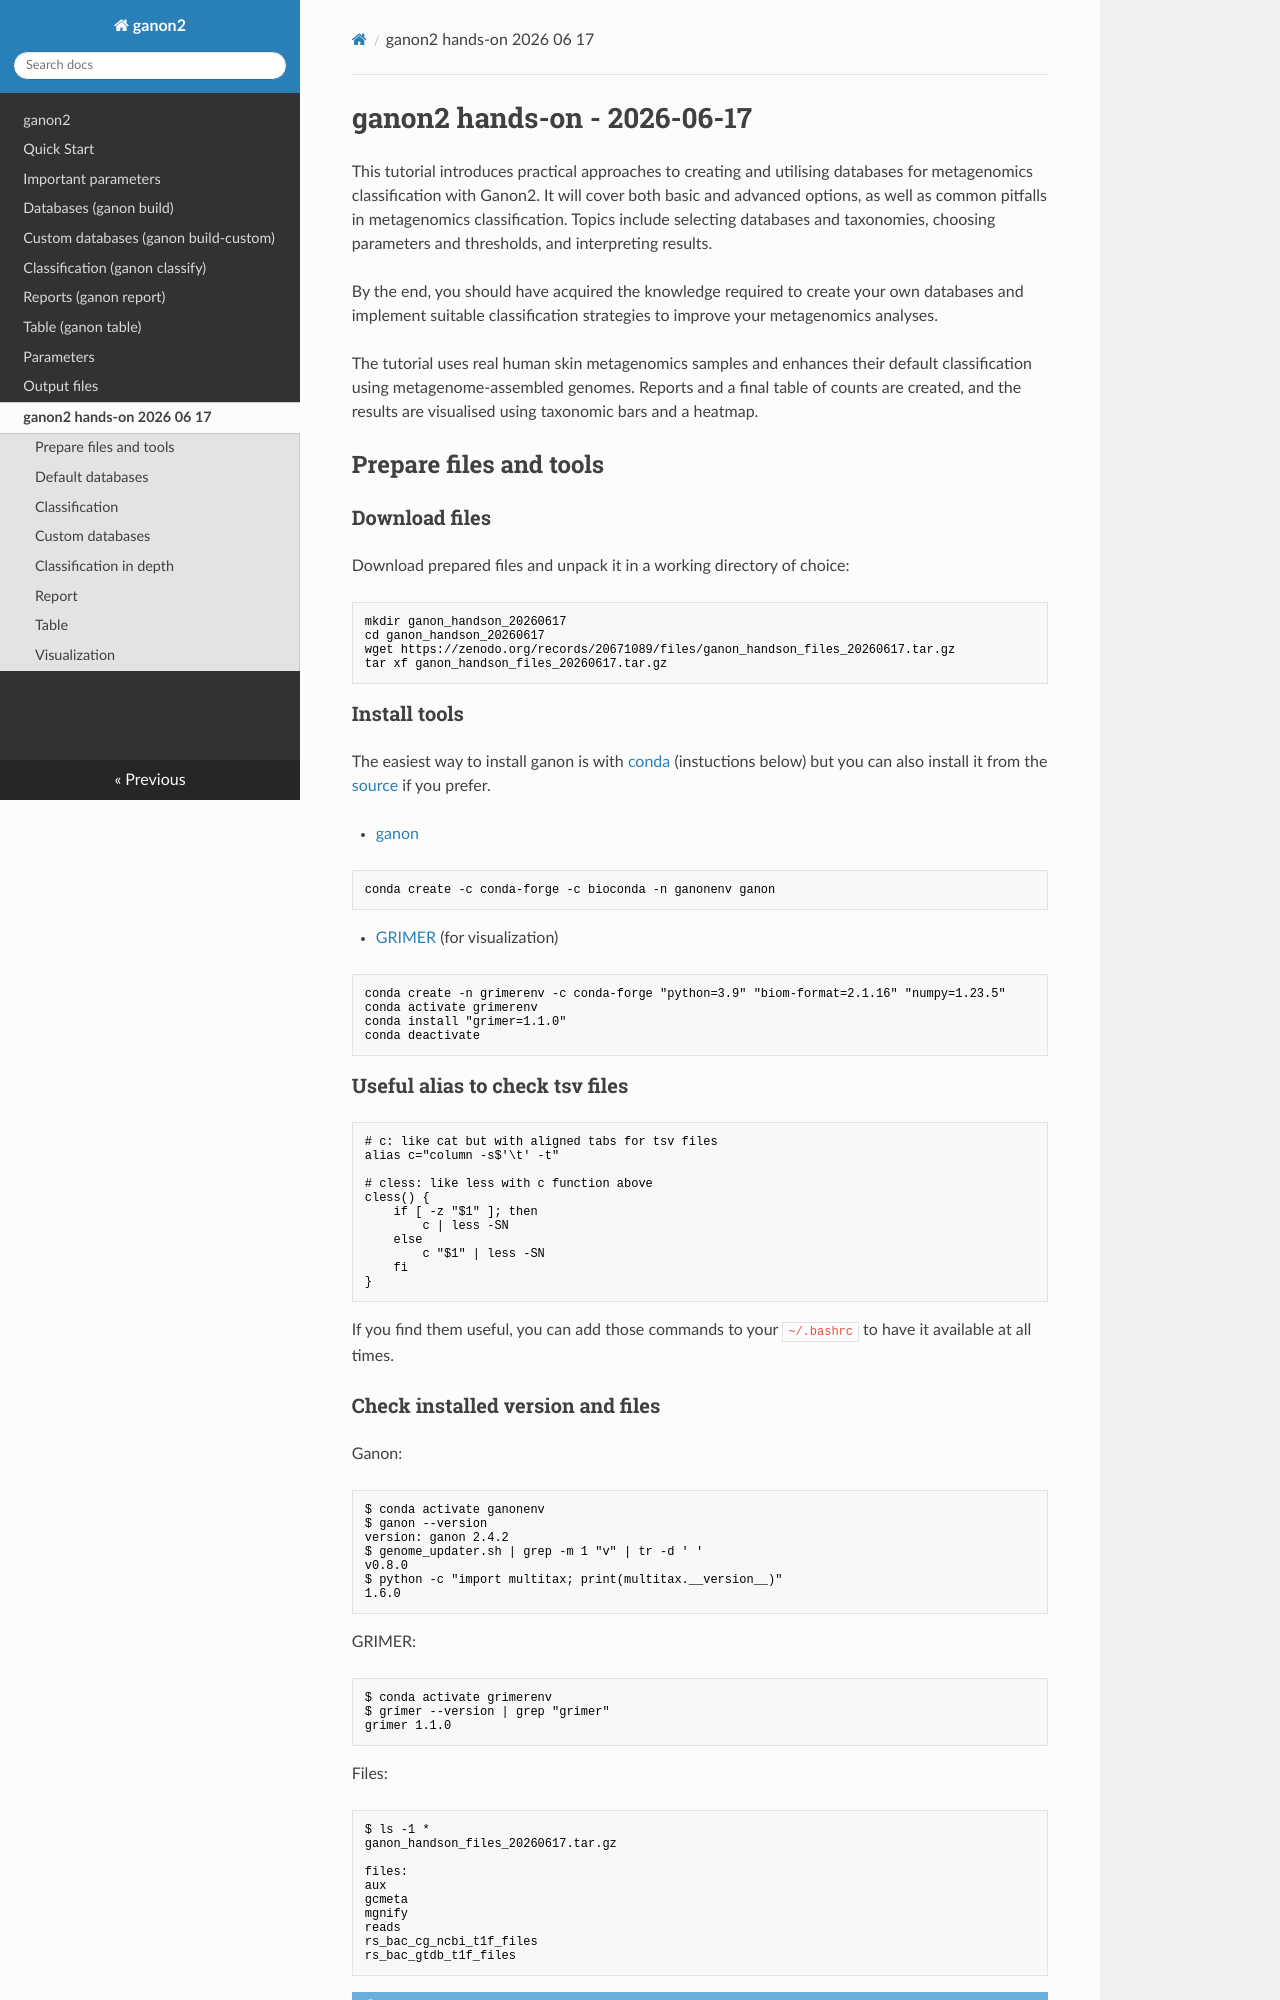

repository: pirovc/ganon · page: handson_20260617/index.html · generator: mkdocs

# ganon2 hands-on - 2026-06-17

This tutorial introduces practical approaches to creating and utilising databases for metagenomics classification with Ganon2. It will cover both basic and advanced options, as well as common pitfalls in metagenomics classification. Topics include selecting databases and taxonomies, choosing parameters and thresholds, and interpreting results.

By the end, you should have acquired the knowledge required to create your own databases and implement suitable classification strategies to improve your metagenomics analyses.

The tutorial uses real human skin metagenomics samples and enhances their default classification using metagenome-assembled genomes. Reports and a final table of counts are created, and the results are visualised using taxonomic bars and a heatmap.

## Prepare files and tools

### Download files

Download prepared files and unpack it in a working directory of choice:

```bash
mkdir ganon_handson_20260617
cd ganon_handson_20260617
wget https://zenodo.org/records/20671089/files/ganon_handson_files_20260617.tar.gz
tar xf ganon_handson_files_20260617.tar.gz
```

### Install tools

The easiest way to install ganon is with [conda](https://conda-forge.org/download/) (instuctions below) but you can also install it from the [source](https://pirovc.github.io/ganon/#installation-from-source) if you prefer.

- [ganon](https://github.com/pirovc/ganon)

```bash
conda create -c conda-forge -c bioconda -n ganonenv ganon
```

- [GRIMER](https://github.com/pirovc/grimer) (for visualization)

```bash
conda create -n grimerenv -c conda-forge "python=3.9" "biom-format=2.1.16" "numpy=1.23.5"
conda activate grimerenv
conda install "grimer=1.1.0"
conda deactivate
```

### Useful alias to check tsv files

```bash
# c: like cat but with aligned tabs for tsv files
alias c="column -s$'\t' -t"

# cless: like less with c function above
cless() {
    if [ -z "$1" ]; then
        c | less -SN
    else
        c "$1" | less -SN
    fi
}
```

If you find them useful, you can add those commands to your `~/.bashrc` to have it available at all times.

### Check installed version and files

Ganon:

```bash
$ conda activate ganonenv
$ ganon --version
version: ganon 2.4.2
$ genome_updater.sh | grep -m 1 "v" | tr -d ' '
v0.8.0
$ python -c "import multitax; print(multitax.__version__)"
1.6.0
```

GRIMER:

```bash
$ conda activate grimerenv
$ grimer --version | grep "grimer"
grimer 1.1.0
``` 

Files:

```bash
$ ls -1 *
ganon_handson_files_20260617.tar.gz

files:
aux
gcmeta
mgnify
reads
rs_bac_cg_ncbi_t1f_files
rs_bac_gtdb_t1f_files
```

!!! note
    To run commands faster, set then number of threads to the max possible in your machine: `threads=$(nproc --all)` or to a specific number `threads=4`. Double-check the value set with `echo $threads`.

## Default databases
